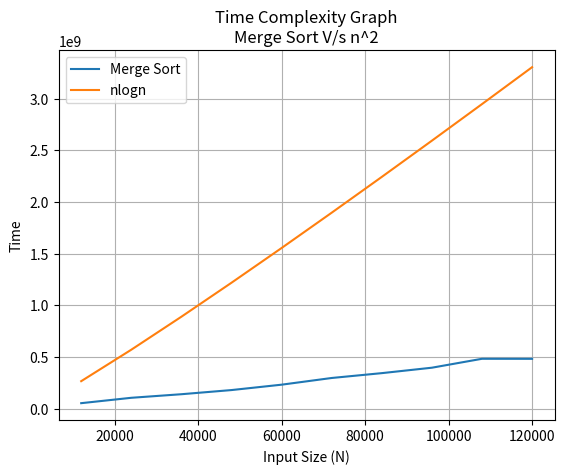

Source code (Python):
# Write a program to implement Merge Sort algorithm.
# Plot the graph of the time complexity for different values of array size ‘n’.
# Compare this with the plot of n^2.
import time
import random
import matplotlib.pyplot as plt
import math


def merge(a, l, m, r):
    n1 = m - l + 1
    n2 = r - m

    # create temp arrays
    left = [0] * n1
    right = [0] * n2

    # Copy data to temp arrays left[] and right[]
    for i in range(0, n1):
        left[i] = a[l + i]

    for j in range(0, n2):
        right[j] = a[m + 1 + j]

    # Merge the temp arrays back into a[l..r]
    i = 0  # Initial index of first sub array
    j = 0  # Initial index of second sub array
    k = l  # Initial index of merged sub array

    while i < n1 and j < n2:
        if left[i] <= right[j]:
            a[k] = left[i]
            i += 1
        else:
            a[k] = right[j]
            j += 1
        k += 1

    # Copy the remaining elements of left[], if there
    # are any
    while i < n1:
        a[k] = left[i]
        i += 1
        k += 1

    # Copy the remaining elements of right[], if there
    # are any
    while j < n2:
        a[k] = right[j]
        j += 1
        k += 1


def mergesort(a, l, r):
    if l < r:
        m = l + (r - l) // 2
        mergesort(a, l, m)
        mergesort(a, m + 1, r)
        merge(a, l, m, r)


xaxis = list()
yaxis = list()
nlogn = list()
for x in range(1, 11):
    start_time = time.time_ns()
    inputsize = x * 12000
    xaxis.append(inputsize)
    a = [random.randint(100, 500) for i in range(inputsize)]
    n = len(a)
    print("Given array is")
    for i in range(n):
        print("%d" % a[i], end=" ")
    mergesort(a, 0, n - 1)
    print("\n\nSorted array is")
    for i in range(n):
        print("%d" % a[i], end=" ")
    yaxis.append(time.time_ns() - start_time)
    nlogn.append((inputsize * math.log(inputsize))*2355)
    print("\n\n--- %s nano seconds ---" % (time.time_ns() - start_time))

plt.plot(xaxis, yaxis, label="Merge Sort")
plt.plot(xaxis, nlogn, label="nlogn")
plt.yscale('linear')
plt.xlabel('Input Size (N)')
plt.ylabel('Time')
plt.title("Time Complexity Graph\nMerge Sort V/s n^2")
plt.legend()
plt.grid()
plt.show()
